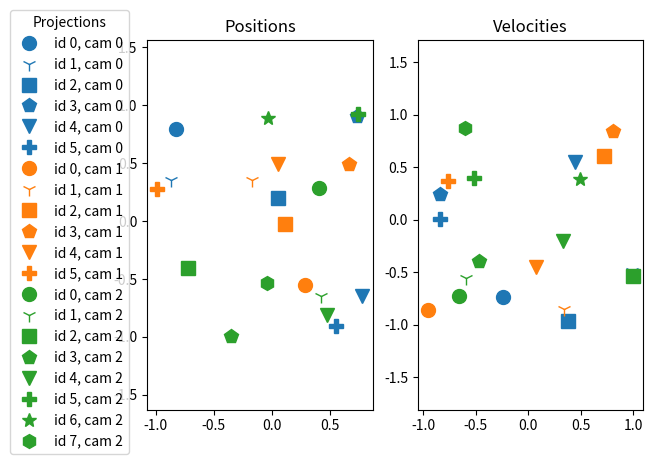
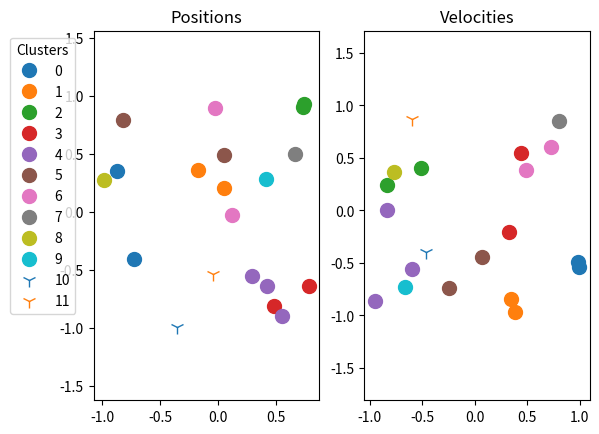
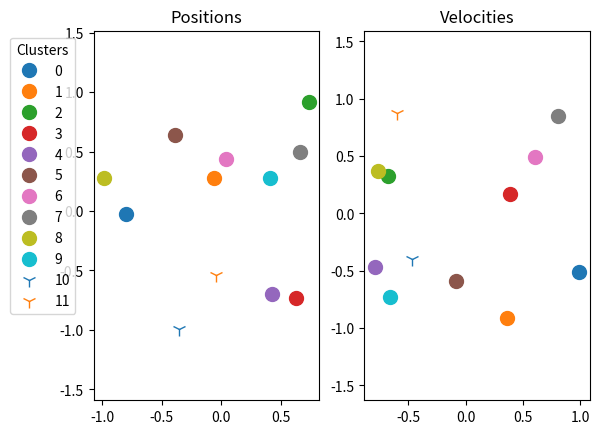

Write Python code to recreate these figures, in order.
import numpy as np
from copy import deepcopy


class Projection:
    def __init__(self, position, velocity, detection_index, camera_index):
        self.position = position
        self.velocity = velocity
        self.detection_index = detection_index
        self.camera_index = camera_index

    def __str__(self):
        return 'p: {}\tv: {}\tDetection: {}\tCamera: {}'.format(self.position, self.velocity, self.detection_index, self.camera_index)

    def __eq__(self, other):
        if type(other) != Projection:
            return False
        elif self.detection_index == other.detection_index and self.camera_index == other.camera_index:
            return True
        return False

    def get_position(self):
        return self.position

    def get_velocity(self):
        return self.velocity


class Cluster:
    def __init__(self, index):
        self.projections = list()
        self.index = index
        self.position_average = None
        self.velocity_average = None

    def __eq__(self, other):
        if type(other) != Cluster:
            return False
        elif self.index != other.index:
            return False
        return True

    def add_projection(self, projection):
        self.projections.append(projection)
        self.update_averages()

    def validate_cluster(self, R, V):
        # Make sure projection isn't farther than R/2 and V/2 away from the average and that no
        for projection in self.projections:
            if np.linalg.norm(projection.get_position() - self.get_position()) > R/2 or \
                    np.linalg.norm(projection.get_velocity() - self.get_velocity()) > V/2:
                return False

        # Make sure no there are no projections from the same camera
        camera_list = [projection.camera_index for projection in self.projections]
        if len(camera_list) > len(set(camera_list)):
            return False

        return True

    def update_averages(self):
        self.position_average = np.mean([projection.position for projection in self.projections], axis=0)
        self.velocity_average = np.mean([projection.velocity for projection in self.projections], axis=0)

    def get_position(self):
        return self.position_average

    def get_velocity(self):
        return self.velocity_average


def objective_function(projection1, projection2, R, V):
    position_distance = np.linalg.norm(projection1.get_position() - projection2.get_position())
    velocity_distance = np.linalg.norm(projection1.get_velocity() - projection2.get_velocity())

    return (position_distance / R)**2 + (velocity_distance / V)**2


def fusion(projections, R, V):

    clusters = []
    clustered_projections = []

    changes_made = True
    strict_conditions = True
    while changes_made:
        changes_made = False

        sigma_list = [elem for elem in clusters + projections if elem not in clustered_projections]

        for i_theta, theta in enumerate(sigma_list):

            # Pre-computation for condition 4 (only for computational efficiency)
            if strict_conditions:
                argmin_theta = np.argmin([objective_function(theta, gamma, R, V)
                                          if theta != gamma else np.inf for gamma in sigma_list])

            for sigma in sigma_list[i_theta+1:]:

                # Condition 1-2: Make sure that theta and sigma aren't or don't contain projections from the same camera
                if type(theta) == Projection and type(sigma) == Projection:
                    if theta.camera_index == sigma.camera_index:
                        continue
                elif type(theta) == Projection or type(sigma) == Projection:
                    a_cluster = theta if type(theta) == Cluster else sigma
                    a_projection = theta if type(theta) == Projection else sigma
                    test_cluster = deepcopy(a_cluster)
                    test_cluster.add_projection(a_projection)
                    if not test_cluster.validate_cluster(R, V):
                        continue
                else:
                    test_cluster = Cluster(len(clusters))
                    test_cluster.projections = theta.projections + sigma.projections
                    test_cluster.update_averages()
                    if not test_cluster.validate_cluster(R, V):
                        continue

                # Condition 3: Make sure that theta and sigma are within R and V from each other
                if np.linalg.norm(theta.get_position() - sigma.get_position()) > R \
                        or np.linalg.norm(theta.get_velocity() - sigma.get_velocity()) > V:
                    continue

                # Condition 3: Make sure that theta is the minimizer of the objective function for sigma
                if strict_conditions:
                    argmin_sigma = np.argmin([objective_function(sigma, gamma, R, V)
                                              if sigma != gamma else np.inf for gamma in sigma_list])
                    if theta != sigma_list[argmin_sigma]:
                        continue

                # Condition 4: Make sure that sigma is the minimizer of the objective function for theta
                if strict_conditions:
                    # argmin_theta was computed outside of sigma-loop
                    if sigma != sigma_list[argmin_theta]:
                        continue

                # All conditions are met

                # If both theta and sigma are projections
                if type(theta) == Projection and type(sigma) == Projection:
                    # Add new cluster
                    new_cluster = Cluster(len(clusters))
                    new_cluster.add_projection(theta)
                    new_cluster.add_projection(sigma)
                    clusters.append(new_cluster)

                    # Add theta and sigma to clustered projection set so that they are not evaluated anymore
                    clustered_projections.append(theta)
                    clustered_projections.append(sigma)
                    changes_made = True
                    break

                # If one of theta or sigma is a projection and the other a cluster
                elif type(theta) == Projection or type(sigma) == Projection:
                    if type(theta) == Cluster:
                        theta.add_projection(sigma)
                        clustered_projections.append(sigma)
                    else:
                        sigma.add_projection(theta)
                        clustered_projections.append(theta)
                    changes_made = True
                    break

                # If both theta and sigma are clusters
                else:
                    new_cluster = Cluster(len(clusters))
                    new_cluster.projections = theta.projections + sigma.projections
                    new_cluster.update_averages()

                    # Remove theta and sigma from clusters
                    clusters = [cluster for cluster in clusters if cluster != theta and cluster != sigma]
                    # Add new cluster
                    clusters.append(new_cluster)
                    # Re-index clusters
                    for i, cluster in enumerate(clusters): cluster.index = i

                    changes_made = True
                    break

            if changes_made:
                break

        if changes_made:
            strict_conditions = True
        elif strict_conditions:
            changes_made = True
            strict_conditions = False

    # Add all projections that did not get clustered into individual clusters
    for projection in projections:
        if projection not in clustered_projections:
            newCluster = Cluster(len(clusters))
            newCluster.add_projection(projection)
            clusters.append(newCluster)

    return clusters


if __name__ == '__main__':

    # Imports for testing and plotting, not necessary for clustering
    import random
    import matplotlib.pyplot as plt

    # Testing
    nr_points = 20
    nr_cameras = 3
    R = 1
    V = 1

    # Generate random projections from various cameras
    projectionCameraIndexes = [random.randrange(nr_cameras) for i in range(nr_points)]
    projectionDetectionIndexes = [projectionCameraIndexes[0:i].count(projectionCameraIndexes[i]) for i in range(nr_points)]

    projections = [Projection(np.random.uniform(-1, 1, 2), np.random.uniform(-1, 1, 2),
                              projectionDetectionIndexes[i], projectionCameraIndexes[i]) for i in range(nr_points)]
    projections.sort(key=lambda projection: (projection.camera_index, projection.detection_index))

    # Perform fusion
    clusters = fusion(projections, R, V)

    # Print if any clusters are larger than 2
    for cluster in clusters:
        if len(cluster.projections) > 2:
            print('Cluster {} has {} projections'.format(cluster.index, len(cluster.projections)))

    # Plot Projections
    legends = []
    markers = ['o', '1', 's', 'p', 'v', 'P', '*', 'h', 'X', 'D', '<', '>']
    colors = ['tab:blue', 'tab:orange', 'tab:green', 'tab:red', 'tab:purple', 'brown', 'tab:pink', 'tab:gray', 'tab:olive', 'tab:cyan']
    size = 10

    fig, axs = plt.subplots(1, 2)
    for counter, projection in enumerate(projections):
        mycolor = colors[projection.camera_index]
        mymarker = markers[min(projection.detection_index,len(markers)-1)]
        axs[0].plot(projection.position[0], projection.position[1], mymarker, color=mycolor, markersize=size)
        axs[1].plot(projection.velocity[0], projection.velocity[1], mymarker, color=mycolor, markersize=size)
        legends.append('id {}, cam {}'.format(projection.detection_index, projection.camera_index))

    axs[0].title.set_text('Positions')
    axs[1].title.set_text('Velocities')
    axs[0].legend(legends, title='Projections', bbox_to_anchor=(-0.05, 1.1), loc='upper right')
    axs[0].axis('equal')
    axs[1].axis('equal')


    # Plot Cluster projections and clusters
    fig, axs = plt.subplots(1, 2)
    fig2, axs2 = plt.subplots(1, 2)

    legends = []
    for counter, cluster in enumerate(clusters):
        marker_index = int(np.floor(counter/10))
        axs[0].plot([proj.position[0] for proj in cluster.projections], [proj.position[1] for proj in cluster.projections], markers[marker_index], markersize=size)
        axs[1].plot([proj.velocity[0] for proj in cluster.projections], [proj.velocity[1] for proj in cluster.projections], markers[marker_index], markersize=size)

        cluster_pos = cluster.get_position()
        cluster_vel = cluster.get_velocity()
        axs2[0].plot(cluster_pos[0], cluster_pos[1], markers[marker_index], markersize=size)
        axs2[1].plot(cluster_vel[0], cluster_vel[1], markers[marker_index], markersize=size)
        legends.append('{}'.format(cluster.index))

    axs[0].title.set_text('Positions')
    axs[1].title.set_text('Velocities')
    axs[0].legend(legends, title='Clusters', bbox_to_anchor=(-0.05, 1), loc='upper right')
    axs[0].axis('equal')
    axs[1].axis('equal')

    axs2[0].title.set_text('Positions')
    axs2[1].title.set_text('Velocities')
    axs2[0].legend(legends, title='Clusters', bbox_to_anchor=(-0.05, 1), loc='upper right')
    axs2[0].axis('equal')
    axs2[1].axis('equal')


    plt.show()